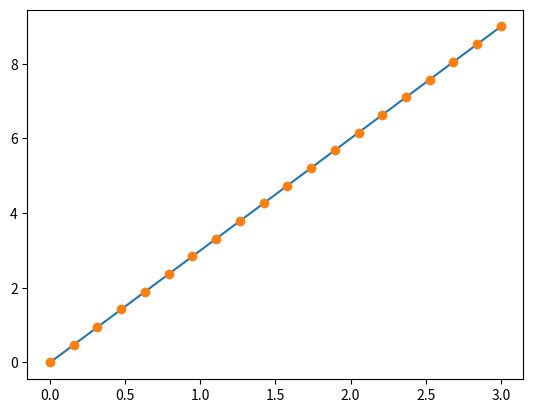

Reproduce this figure in Python.
"""
1D plotting
===========

Plot a basic 1D figure

"""

import matplotlib.pyplot as plt
import numpy as np

x = np.linspace(0, 3, 20)
y = np.linspace(0, 9, 20)
plt.plot(x, y)
plt.plot(x, y, "o")
plt.show()
